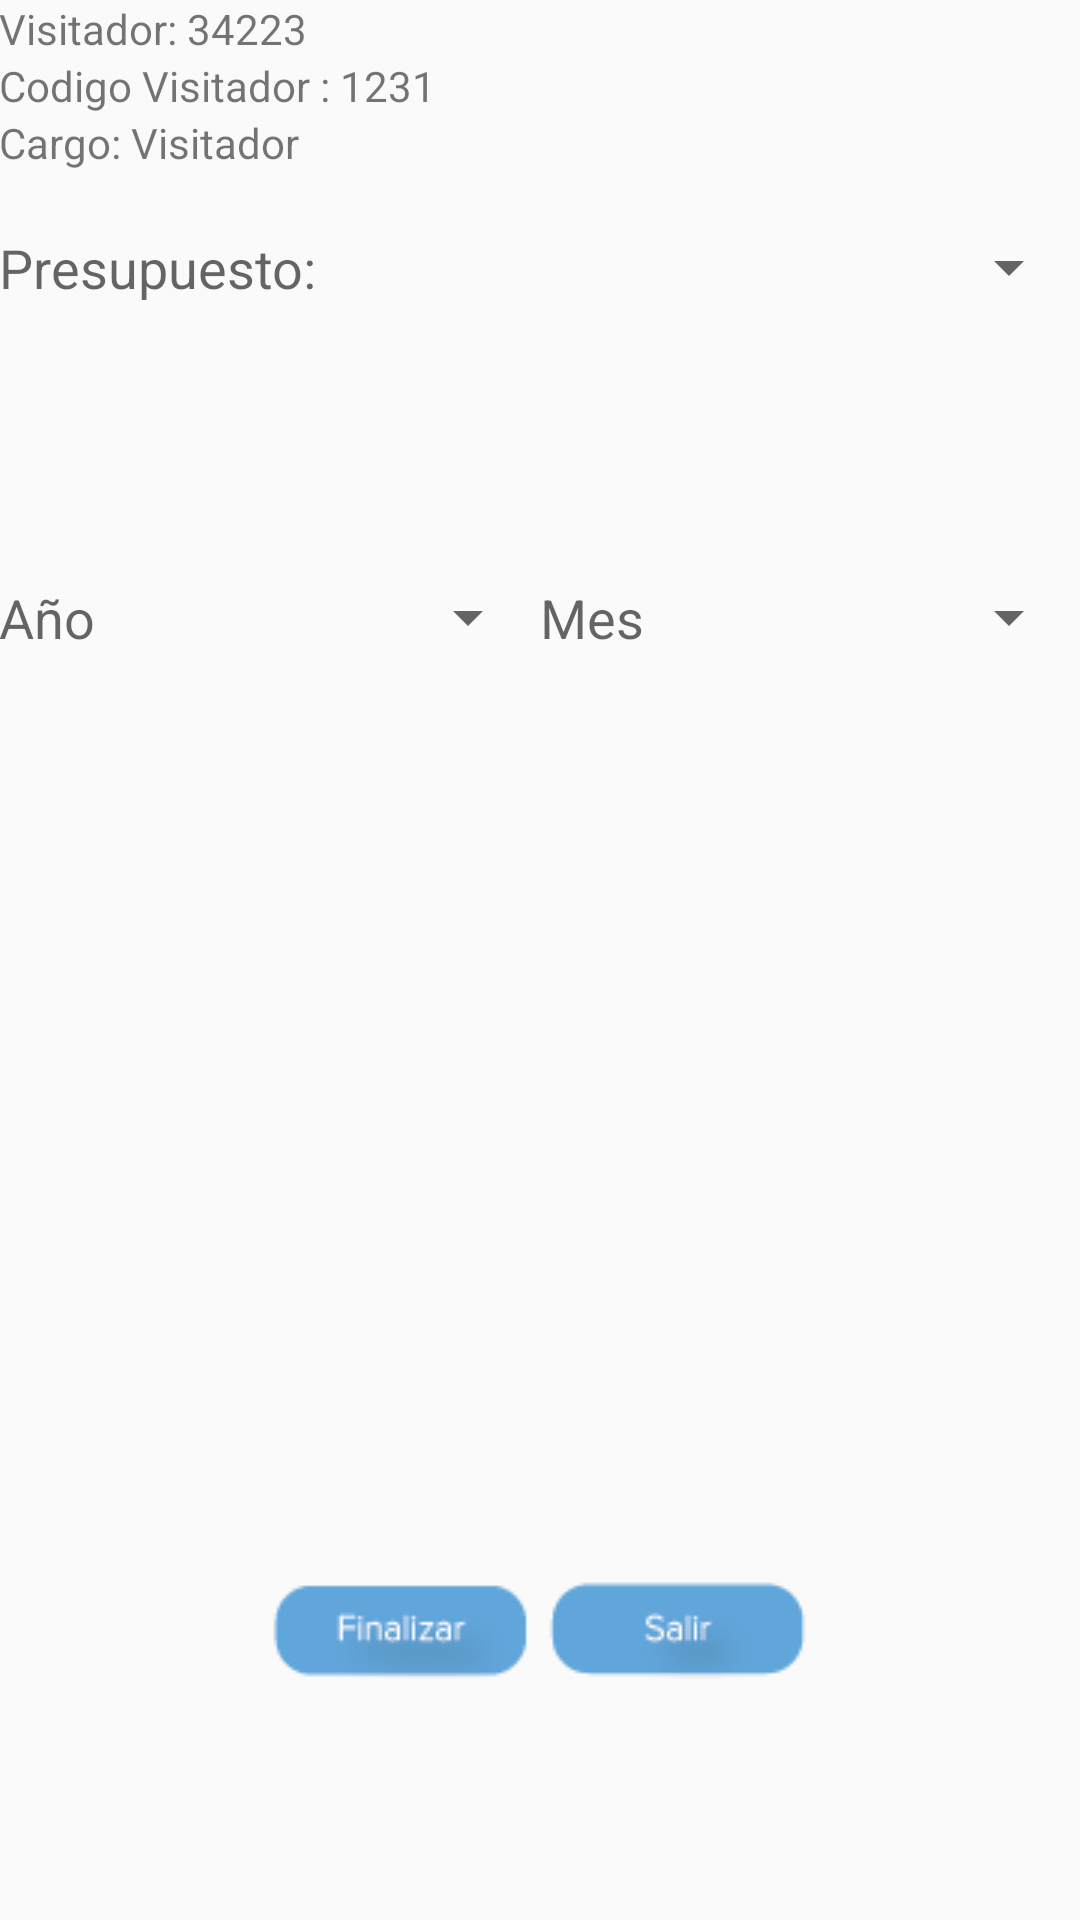

Here is an Android app screen rendered from its layout file. Give the layout XML and the strings, colors and styles it references.
<!-- AndroidManifest.xml: application theme AppTheme -->
<!-- res/layout/presupuesto.xml -->
<?xml version="1.0" encoding="utf-8"?>
<LinearLayout xmlns:android="http://schemas.android.com/apk/res/android"
    xmlns:tools="http://schemas.android.com/tools" android:layout_width="match_parent"
    android:layout_height="match_parent" android:paddingLeft="@dimen/activity_horizontal_margin"
    android:paddingRight="@dimen/activity_horizontal_margin"
    android:paddingTop="@dimen/activity_vertical_margin"
    android:paddingBottom="@dimen/activity_vertical_margin">

    <LinearLayout
        android:orientation="vertical"
        android:layout_width="fill_parent"
        android:layout_height="fill_parent"
        android:weightSum="1">

        <LinearLayout
            android:orientation="vertical"
            android:layout_width="fill_parent"
            android:layout_height="wrap_content"
            android:weightSum="1">

            <TextView
                android:layout_width="wrap_content"
                android:layout_height="wrap_content"
                android:text="Visitador: 34223"
                android:id="@+id/textView8" />

            <TextView
                android:layout_width="wrap_content"
                android:layout_height="wrap_content"
                android:text="Codigo Visitador : 1231"
                android:id="@+id/textView9" />

            <TextView
                android:layout_width="wrap_content"
                android:layout_height="wrap_content"
                android:text="Cargo: Visitador"
                android:id="@+id/textView10" />

        </LinearLayout>

        <LinearLayout
            android:orientation="horizontal"
            android:layout_width="fill_parent"
            android:layout_height="wrap_content"
            android:layout_weight="0.37"
            android:layout_marginTop="20dp">

            <TextView
                android:layout_width="wrap_content"
                android:layout_height="wrap_content"
                android:textAppearance="?android:attr/textAppearanceMedium"
                android:text="Presupuesto:"
                android:id="@+id/textView14" />

            <Spinner
                android:layout_width="match_parent"
                android:layout_height="wrap_content"
                android:id="@+id/spinner2" />
        </LinearLayout>

        <LinearLayout
            android:orientation="horizontal"
            android:layout_width="fill_parent"
            android:layout_height="wrap_content">

            <LinearLayout
                android:orientation="horizontal"
                android:layout_width="fill_parent"
                android:layout_height="wrap_content"
                android:layout_weight="0.2">

                <TextView
                    android:layout_width="wrap_content"
                    android:layout_height="wrap_content"
                    android:textAppearance="?android:attr/textAppearanceMedium"
                    android:text="Año"
                    android:id="@+id/textView13" />

                <Spinner
                    android:layout_width="match_parent"
                    android:layout_height="wrap_content"
                    android:id="@+id/spinner" />
            </LinearLayout>

            <LinearLayout
                android:orientation="horizontal"
                android:layout_width="fill_parent"
                android:layout_height="wrap_content"
                android:layout_weight="0.2" >

                <TextView
                    android:layout_width="wrap_content"
                    android:layout_height="wrap_content"
                    android:textAppearance="?android:attr/textAppearanceMedium"
                    android:text="Mes"
                    android:id="@+id/textView15" />

                <Spinner
                    android:layout_width="match_parent"
                    android:layout_height="wrap_content"
                    android:id="@+id/spinner3" />
            </LinearLayout>
        </LinearLayout>

        <ScrollView
            android:layout_width="match_parent"
            android:layout_height="231dp"
            android:id="@+id/scrollView"
            android:layout_weight="0.31">

            <HorizontalScrollView
                android:layout_width="match_parent"
                android:layout_height="match_parent"
                android:id="@+id/horizontalScrollView" />
        </ScrollView>

        <LinearLayout
            android:orientation="horizontal"
            android:layout_width="wrap_content"
            android:layout_height="wrap_content"
            android:layout_gravity="center_horizontal">

            <ImageButton
                android:layout_width="wrap_content"
                android:layout_height="wrap_content"
                android:id="@+id/imageButton"
                android:background="@drawable/btn_finalizar"
                android:layout_weight="0.1"
                android:layout_marginRight="5dp" />

            <ImageButton
                android:layout_width="wrap_content"
                android:layout_height="wrap_content"
                android:id="@+id/imageButton4"
                android:background="@drawable/btn_salir"
                android:layout_weight="0.1" />
        </LinearLayout>

    </LinearLayout>
</LinearLayout>
<!-- resources referenced by this layout -->
<resources>
  <!-- drawable btn_finalizar: png bitmap (drawable, 1778 bytes) -->
  <!-- drawable btn_salir: png bitmap (drawable, 1445 bytes) -->
  <style name="AppTheme" parent="Theme.AppCompat.Light.DarkActionBar">
          
          <item name="android:actionBarStyle">@style/ActionBar</item>
      </style>
  <style name="ActionBar" parent="@android:style/Widget.Holo.Light.ActionBar">
          <item name="android:icon">@drawable/icono</item>
      </style>
  <!-- drawable icono: png bitmap (drawable, 3232 bytes) -->
</resources>
